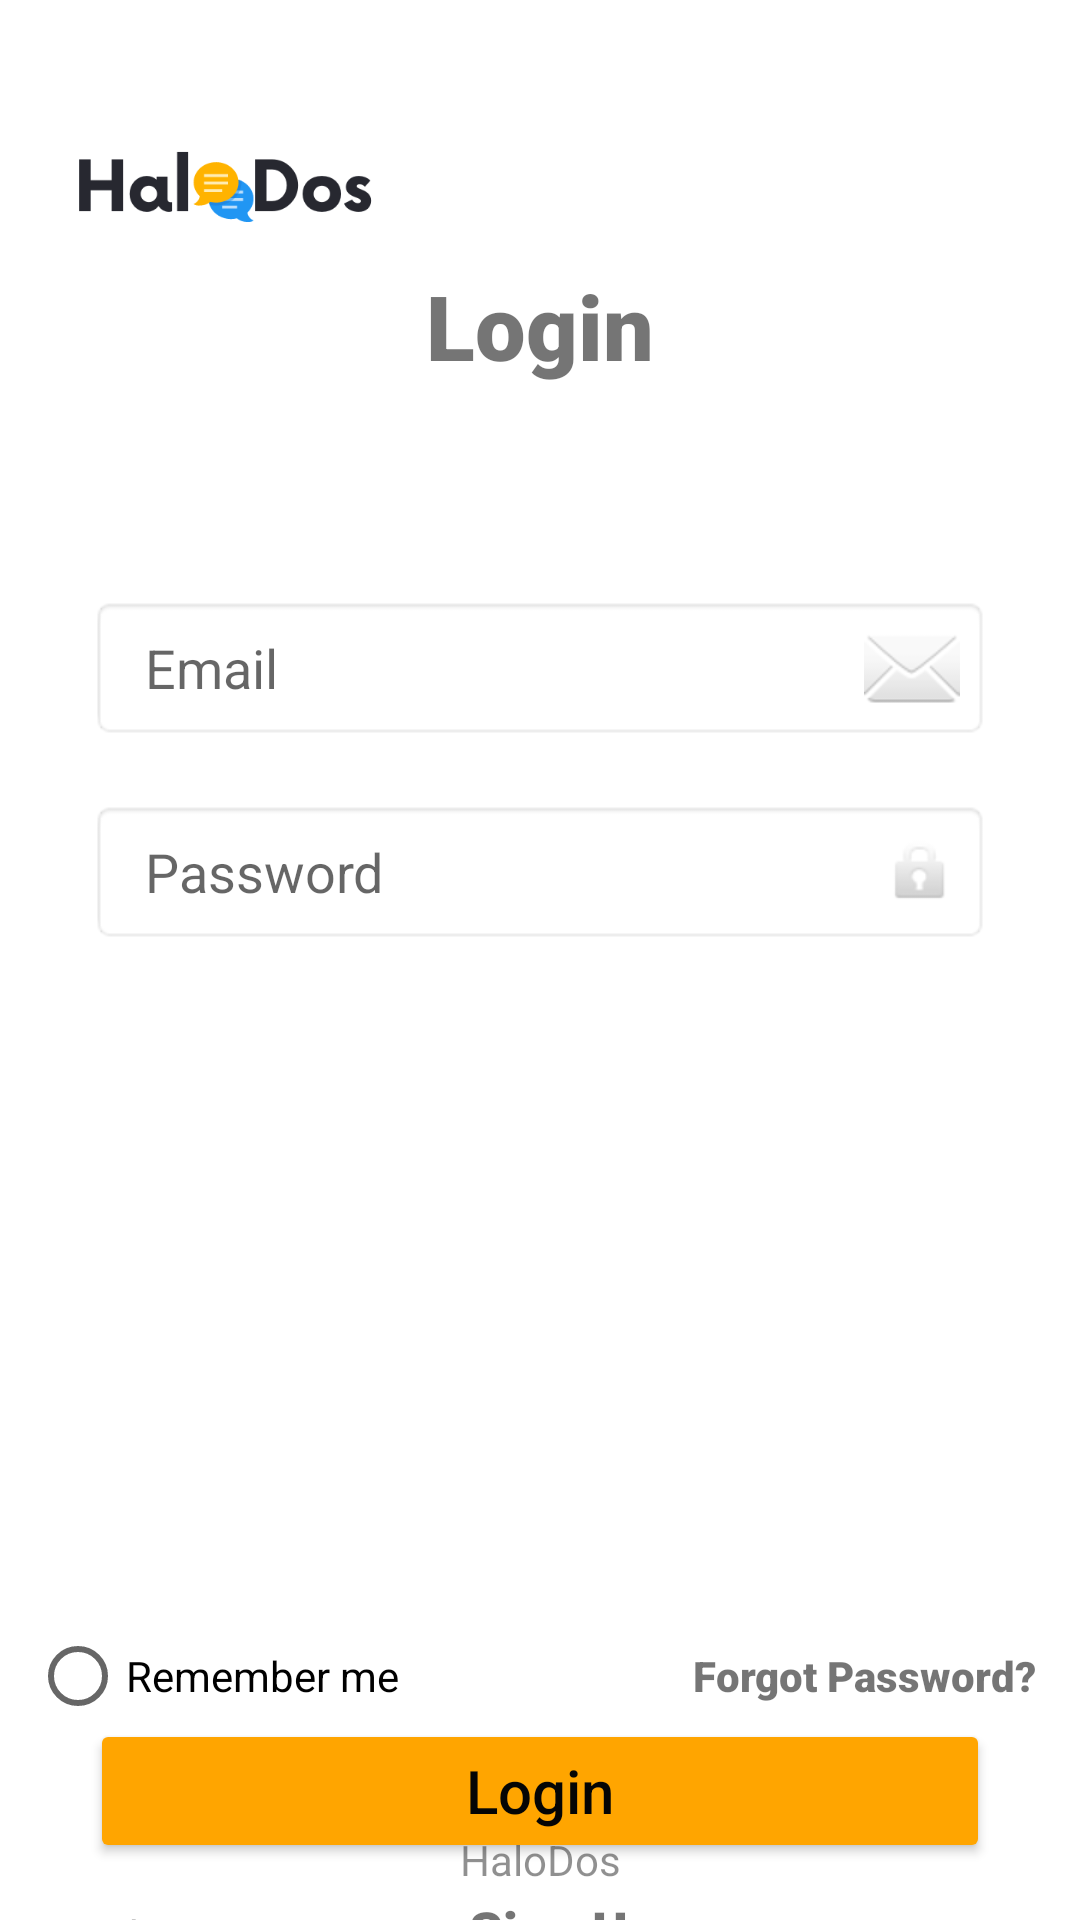

The Android layout XML behind this screen, and the referenced resources:
<!-- AndroidManifest.xml: application theme Theme.HaloDos -->
<!-- res/layout/activity_login.xml -->
<?xml version="1.0" encoding="utf-8"?>
<LinearLayout xmlns:android="http://schemas.android.com/apk/res/android"
    xmlns:app="http://schemas.android.com/apk/res-auto"
    xmlns:tools="http://schemas.android.com/tools"
    android:layout_width="match_parent"
    android:layout_height="match_parent"
    android:background="@color/white"
    android:orientation="vertical"
    tools:context=".LoginActivity">

    <ImageView
        android:id="@+id/imageView"
        android:layout_width="149dp"
        android:layout_height="128dp"
        app:srcCompat="@drawable/logo" />

    <TextView
        android:id="@+id/textView"
        android:layout_width="match_parent"
        android:layout_height="wrap_content"
        android:layout_marginTop="-40dp"
        android:textAlignment="center"
        android:fontFamily="sans-serif-black"
        android:text=" Login "
        android:textSize="30dp" />

    <com.google.android.material.button.MaterialButtonToggleGroup
        android:id="@+id/togelGroupLogin"
        android:layout_width="match_parent"
        android:layout_height="wrap_content"
        android:layout_marginStart="30dp"
        android:layout_marginEnd="30dp"
        app:singleSelection="true"
        android:layout_marginBottom="30dp"
        android:layout_marginTop="20dp">

        <Button
            android:id="@+id/btnStudentLogin"
            style="@style/Widget.MaterialComponents.Button.OutlinedButton"
            android:layout_width="wrap_content"
            android:layout_height="wrap_content"
            android:textAllCaps="false"
            android:layout_weight="1"
            android:text="Student" />

        <Button
            android:id="@+id/btnAdvisorLogin"
            style="@style/Widget.MaterialComponents.Button.OutlinedButton"
            android:layout_width="wrap_content"
            android:layout_height="wrap_content"
            android:textAllCaps="false"
            android:layout_weight="1"
            android:text="Advisor" />

    </com.google.android.material.button.MaterialButtonToggleGroup>

    <EditText
        android:id="@+id/inputEmail"
        android:layout_width="match_parent"
        android:layout_height="wrap_content"
        android:layout_marginStart="30dp"
        android:layout_marginTop="20dp"
        android:layout_marginEnd="30dp"
        android:layout_marginBottom="20dp"
        android:background="@android:drawable/editbox_background"
        android:drawableEnd="@android:drawable/ic_dialog_email"
        android:ems="10"
        android:hint="  Email"
        android:inputType="textEmailAddress"
        android:minHeight="48dp" />

    <EditText
        android:id="@+id/inputPassword"
        android:layout_width="match_parent"
        android:layout_height="wrap_content"
        android:layout_marginStart="30dp"
        android:layout_marginEnd="30dp"
        android:background="@android:drawable/editbox_background"
        android:drawableEnd="@android:drawable/ic_lock_idle_lock"
        android:ems="10"
        android:hint="  Password"
        android:inputType="textPassword"
        android:minHeight="48dp" />


    <LinearLayout
        android:layout_width="match_parent"
        android:layout_height="wrap_content"
        android:layout_marginTop="220dp"
        android:orientation="horizontal">

        <RadioButton
            android:id="@+id/radioButton"
            android:layout_width="wrap_content"
            android:layout_height="wrap_content"
            android:layout_weight="1.5"
            android:layout_marginStart="10dp"
            android:text="Remember me" />

        <TextView
            android:id="@+id/forgotPass"
            android:layout_width="wrap_content"
            android:layout_height="wrap_content"
            android:layout_marginEnd="15dp"
            android:textAlignment="textEnd"
            android:fontFamily="sans-serif-black"
            android:onClick="forgotText"
            android:text="Forgot Password?"
            android:layout_weight="0.5"
            android:textSize="14sp"
            android:typeface="sans" />

    </LinearLayout>

    <Button
        android:id="@+id/btnLogin"
        android:layout_width="match_parent"
        android:layout_height="wrap_content"
        android:layout_marginStart="30dp"
        android:layout_marginEnd="30dp"
        android:backgroundTint="#FFA500"
        android:layout_marginTop="-10dp"
        android:fontFamily="sans-serif-medium"
        android:text="Login"
        android:textAllCaps="false"
        android:textColor="#050505"
        android:textSize="20sp"
        android:textStyle="normal" />

    <LinearLayout
        android:layout_width="match_parent"
        android:layout_height="match_parent"
        android:layout_marginTop="10dp"
        android:orientation="horizontal">

        <TextView
            android:id="@+id/donthaveacc"
            android:layout_width="wrap_content"
            android:layout_height="wrap_content"
            android:layout_marginStart="10dp"
            android:text="Dont have an account?"
            android:textSize="14sp" />

        <TextView
            android:id="@+id/signUp"
            android:layout_width="wrap_content"
            android:layout_height="wrap_content"
            android:layout_marginStart="5dp"
            android:fontFamily="sans-serif-black"
            android:minHeight="48dp"
            android:onClick="textOnclicked"
            android:text="Sign Up"
            android:textSize="18sp"
            android:typeface="normal" />

    </LinearLayout>

    <TextView
        android:layout_width="match_parent"
        android:layout_height="wrap_content"
        android:text=" HaloDos "
        android:layout_marginTop="-30dp"
        android:textAlignment="center"
        android:textColor="#7A171717" />


</LinearLayout>
<!-- resources referenced by this layout -->
<resources>
  <color name="white">#FFFFFFFF</color>
  <!-- drawable logo: png bitmap (drawable, 11251 bytes) -->
  <style name="Theme.HaloDos" parent="Theme.MaterialComponents.DayNight.NoActionBar">
          
          <item name="colorPrimary">@color/krem</item>
          <item name="colorPrimaryVariant">@color/krem</item>
          <item name="colorOnPrimary">@color/white</item>
          
          <item name="colorSecondary">@color/teal_200</item>
          <item name="colorSecondaryVariant">@color/teal_700</item>
          <item name="colorOnSecondary">@color/black</item>
          
          <item name="android:statusBarColor" tools:targetApi="l">?attr/colorOnPrimary</item>
          
  
  
          <item name="colorPrimaryDark" tools:targetApi="23">@color/black</item>
          <item name="android:windowLightStatusBar" tools:targetApi="23">true</item>
          
      </style>
  <color name="krem">#FFE4B4</color>
  <color name="teal_200">#FFA500</color>
  <color name="teal_700">#FF018786</color>
  <color name="black">#FF000000</color>
</resources>
